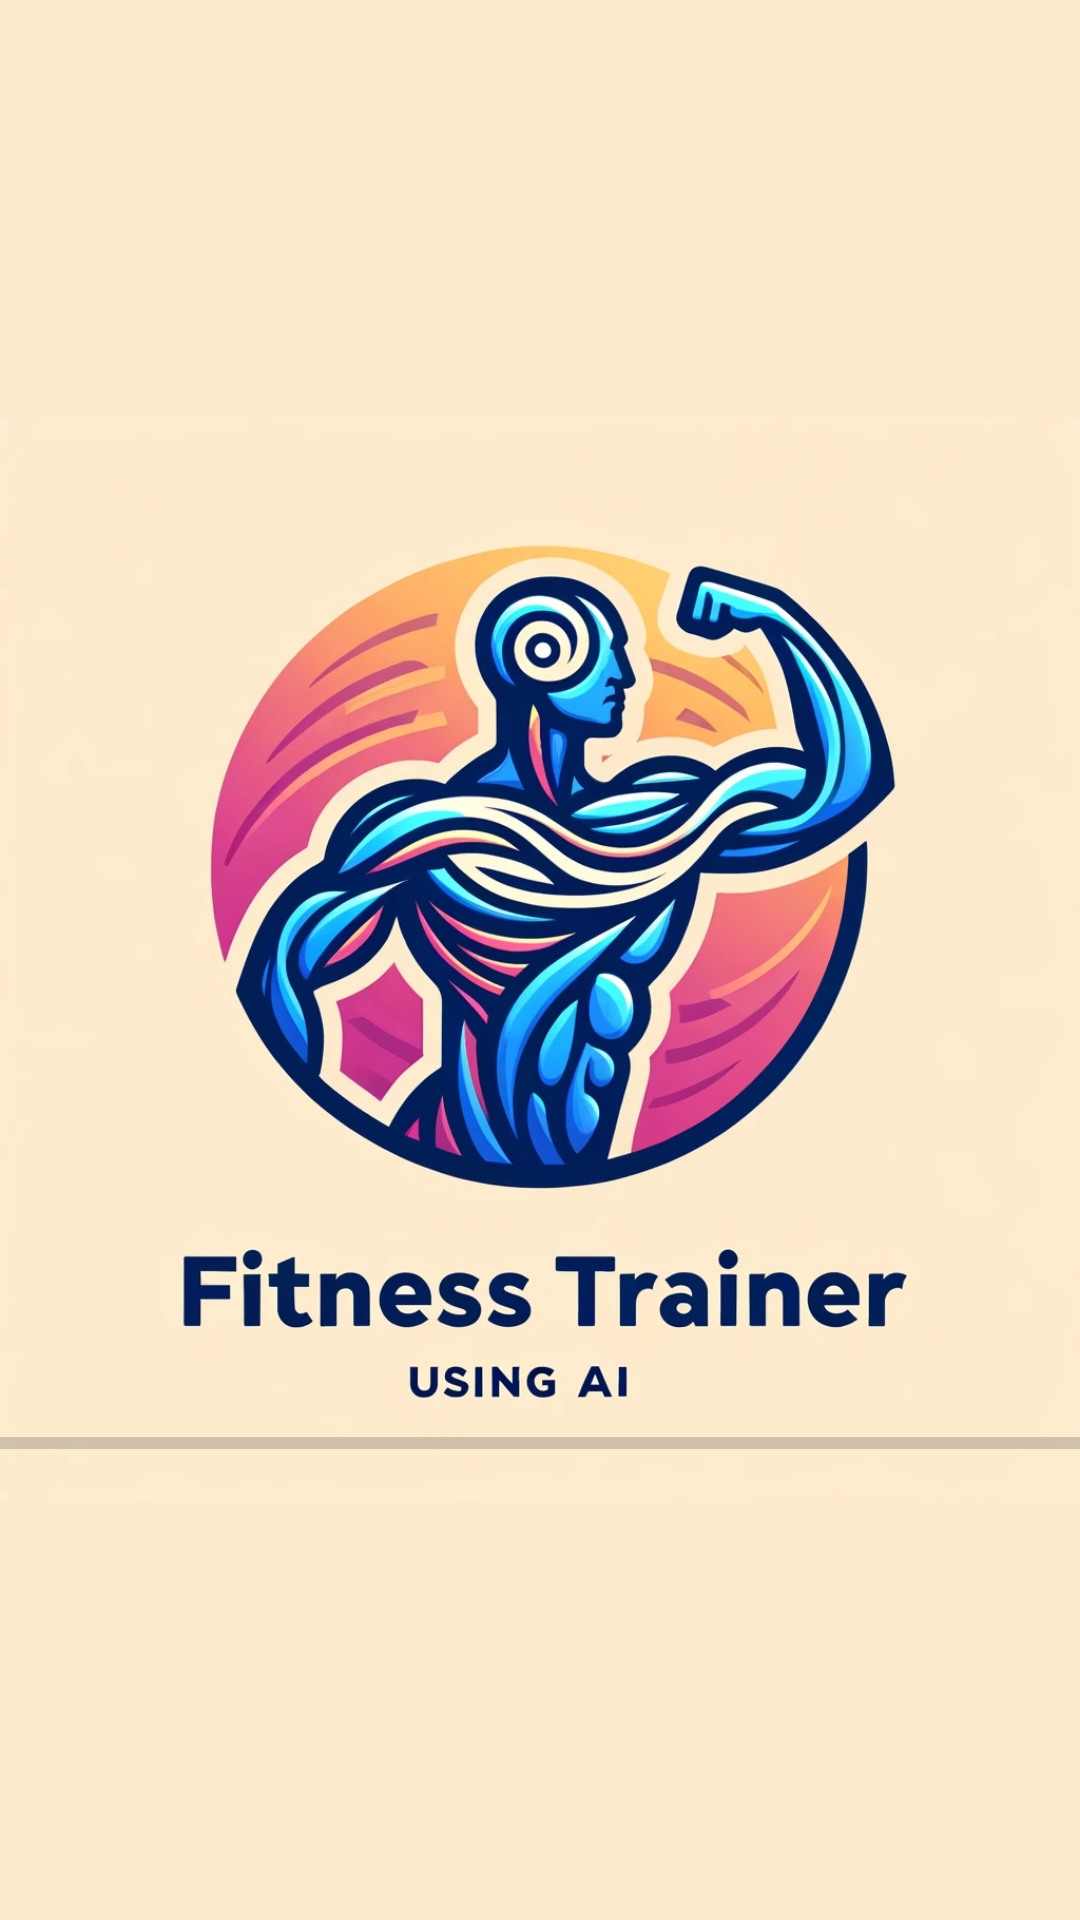

Layout XML and referenced resources for this Android screen:
<!-- AndroidManifest.xml: application theme Theme.Vize -->
<!-- res/layout/activity_splash_screen.xml -->
<?xml version="1.0" encoding="utf-8"?>
<androidx.constraintlayout.widget.ConstraintLayout xmlns:android="http://schemas.android.com/apk/res/android"
    xmlns:app="http://schemas.android.com/apk/res-auto"
    xmlns:tools="http://schemas.android.com/tools"
    android:id="@+id/main"
    android:layout_width="match_parent"
    android:layout_height="match_parent"
    android:background="@color/ssplash"
    tools:context=".SplashScreenActivity">

    <ImageView
        android:id="@+id/logo"
        android:layout_width="wrap_content"
        android:layout_height="wrap_content"
        android:src="@drawable/k"
        app:layout_constraintTop_toTopOf="parent"
        app:layout_constraintStart_toStartOf="parent"
        app:layout_constraintEnd_toEndOf="parent"
        app:layout_constraintHorizontal_bias="0.5" />

    <ProgressBar
        android:id="@+id/progressBar"
        style="@style/Widget.AppCompat.ProgressBar.Horizontal"
        android:layout_width="0dp"
        android:layout_height="50dp"
        android:indeterminate="false"
        android:max="100"
        android:progress="0"
        android:progressTint="@color/splash"
        android:visibility="visible"
        app:layout_constraintBottom_toBottomOf="parent"
        app:layout_constraintEnd_toEndOf="parent"
        app:layout_constraintHorizontal_bias="0.0"
        app:layout_constraintStart_toStartOf="parent"
        app:layout_constraintTop_toTopOf="parent"
        app:layout_constraintVertical_bias="0.773" />
</androidx.constraintlayout.widget.ConstraintLayout>
<!-- resources referenced by this layout -->
<resources>
  <color name="splash">#002130</color>
  <color name="ssplash">#feeacc</color>
  <!-- drawable k: jpg bitmap (drawable, 163842 bytes) -->
  <style name="Theme.Vize" parent="Base.Theme.Vize" />
  <style name="Base.Theme.Vize" parent="Theme.Material3.DayNight.NoActionBar">
          
          <item name="colorPrimary">@color/app</item>
      </style>
  <color name="app">#B1421C</color>
</resources>
